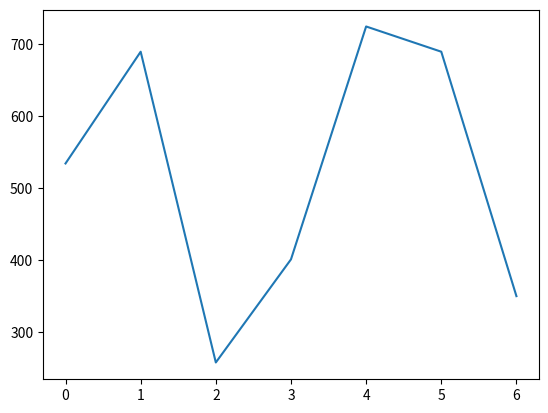

This chart was generated by the following Python code:
import matplotlib.pyplot as plt

sales = [534, 689,258,401,724,689,350]
plt.plot(sales)
plt.show()
